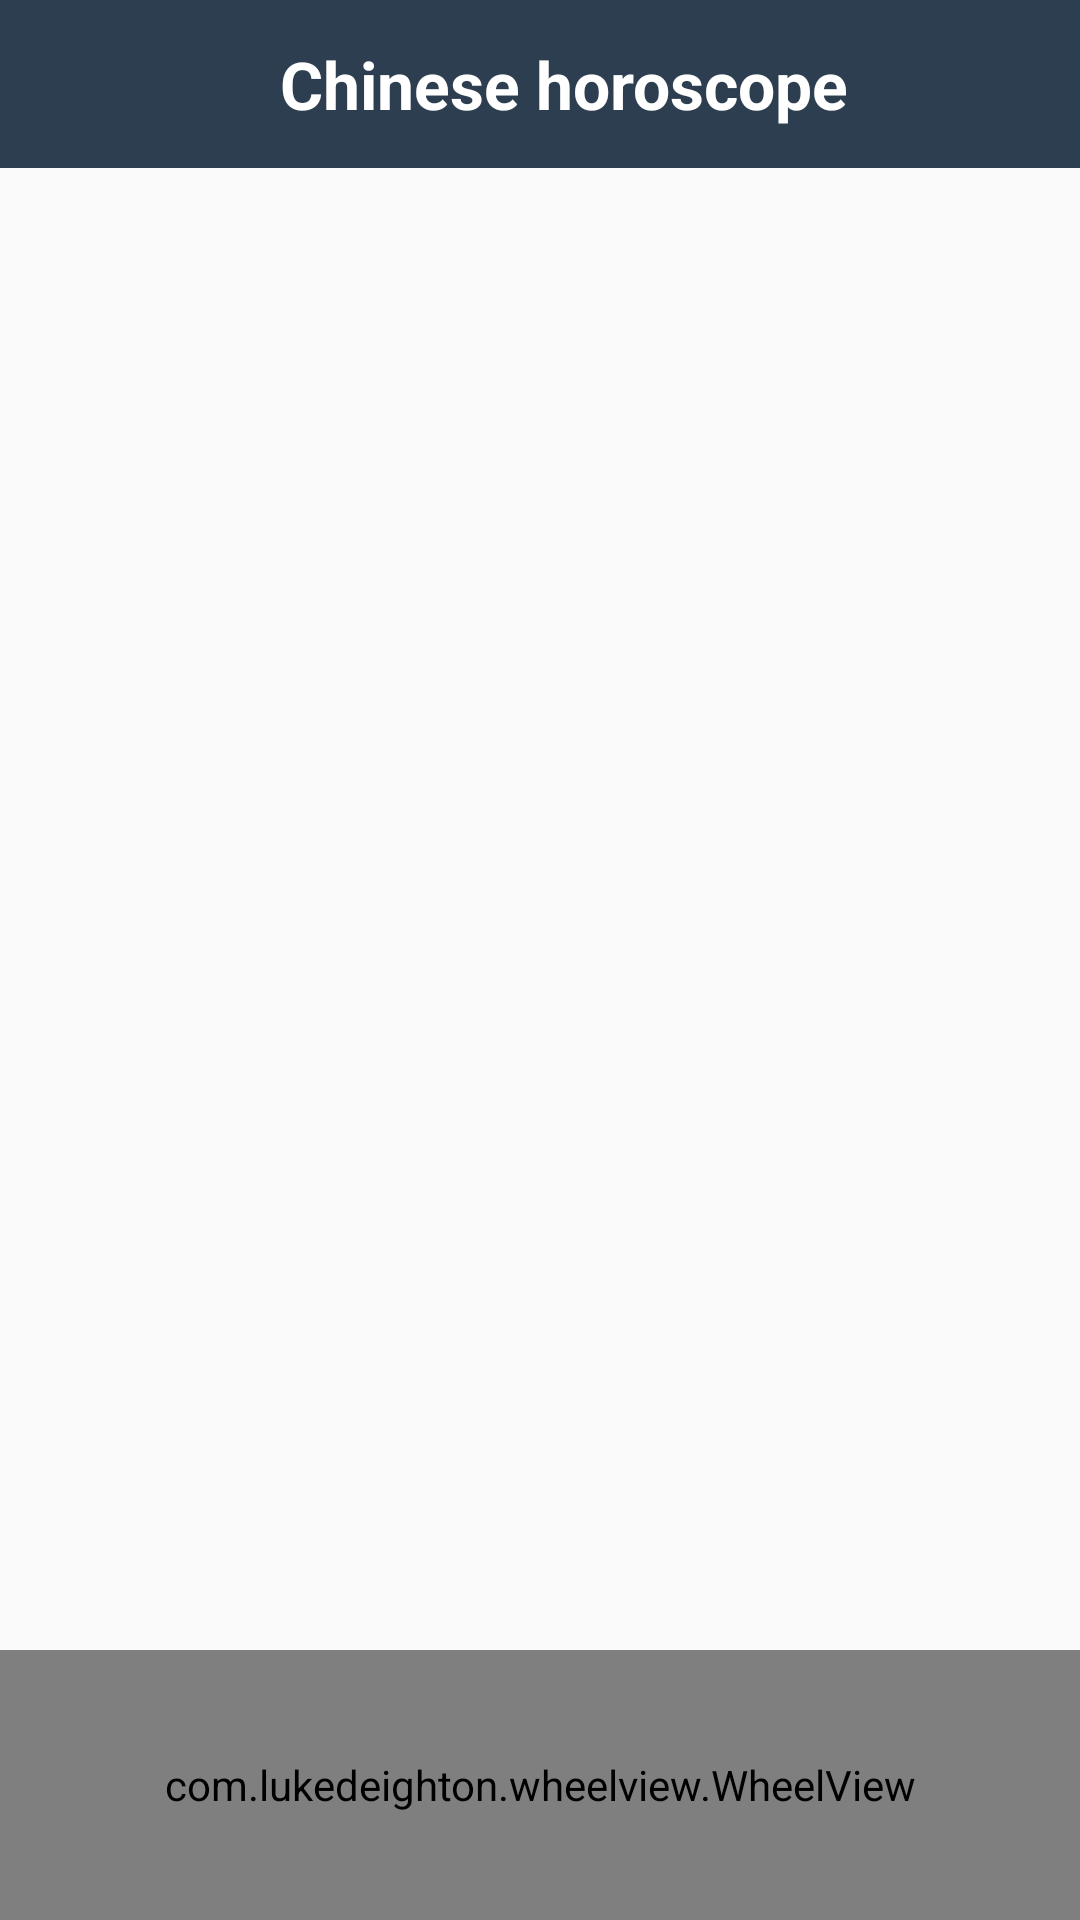

This screen was rendered from an Android layout file. Write that file and the resources it references.
<!-- AndroidManifest.xml: application theme AppTheme -->
<!-- res/layout/activity_chinese.xml -->
<RelativeLayout xmlns:android="http://schemas.android.com/apk/res/android"
    xmlns:tools="http://schemas.android.com/tools"
    android:layout_width="match_parent"
    android:layout_height="match_parent"
    xmlns:app="http://schemas.android.com/apk/res-auto"
    tools:context="com.example.tata.horoskop.ChineseActivity">

    <android.support.v7.widget.Toolbar
        android:id="@+id/toolbar"
        android:layout_width="match_parent"
        android:layout_height="wrap_content"
        android:background="#2C3E50">

        <TextView
            android:layout_width="match_parent"
            android:layout_height="wrap_content"
            android:gravity="center"
            android:text="@string/chinese_horoscope"
            android:textColor="@android:color/white"
            android:textSize="22sp"
            android:textStyle="bold" />
    </android.support.v7.widget.Toolbar>

    <android.support.v4.view.ViewPager xmlns:android="http://schemas.android.com/apk/res/android"
        android:id="@+id/pager"
        android:layout_width="match_parent"
        android:layout_height="match_parent"
        android:layout_above="@+id/iv_image"
        android:layout_below="@+id/toolbar">

        <android.support.v4.view.PagerTitleStrip
            android:id="@+id/pager_title_strip"
            android:layout_width="match_parent"
            android:layout_height="wrap_content"
            android:layout_gravity="top"
            android:background="#2C3E50"
            android:paddingBottom="4dp"
            android:paddingTop="4dp"
            android:textColor="#fff" />

    </android.support.v4.view.ViewPager>

    <ImageView
        android:id="@+id/iv_image"
        android:layout_width="wrap_content"
        android:layout_height="wrap_content"
        android:layout_above="@+id/wheelview"
        android:layout_centerHorizontal="true"
        android:src="@drawable/down" />

    <com.lukedeighton.wheelview.WheelView
        android:id="@+id/wheelview"
        android:layout_width="match_parent"
        android:layout_height="90dp"
        android:layout_alignParentBottom="true"
        app:repeatItems="true"
        app:rotatableWheelDrawable="false"
        app:selectionAngle="90.0"
        app:wheelColor="#2C3E50"
        app:wheelItemCount="12"
        app:wheelItemRadius="20dp"
        app:wheelOffsetY="180dp"
        app:wheelPadding="10dp"
        app:wheelPosition="bottom"
        app:wheelRadius="266dp" />

</RelativeLayout>
<!-- resources referenced by this layout -->
<resources>
  <string name="chinese_horoscope">Chinese horoscope</string>
  <style name="AppTheme" parent="Theme.AppCompat.Light.NoActionBar">
          
  
          
          <item name="colorControlActivated">@color/theme</item>
          
          <item name="colorSwitchThumbNormal">@color/grey300</item>
          
          <item name="android:colorForeground">@color/grey600</item>
          <item name="android:textColorSecondary">@android:color/white</item>
          <item name="android:homeAsUpIndicator">@drawable/icon_back</item>
  
      </style>
  <color name="theme">#41b51f</color>
  <color name="grey300">#a90b21</color>
  <color name="grey600">#b55452</color>
</resources>
